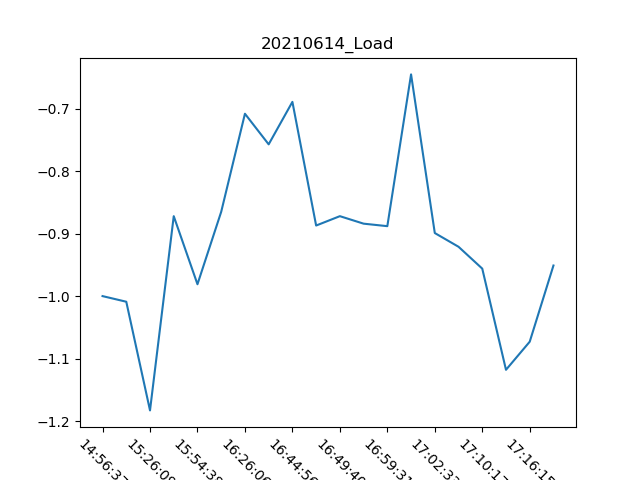

Source data for this figure (header and first rows):
, Date, Time, Load
0, 14/06/21, 14:56:37, -1.0
1, 14/06/21, 15:14:11, -1.009
2, 14/06/21, 15:26:09, -1.183
3, 14/06/21, 15:52:55, -0.872
4, 14/06/21, 15:54:38, -0.981
5, 14/06/21, 16:18:58, -0.865
6, 14/06/21, 16:26:06, -0.708
7, 14/06/21, 16:28:31, -0.757
8, 14/06/21, 16:44:56, -0.689
9, 14/06/21, 16:47:25, -0.887
10, 14/06/21, 16:49:40, -0.872
11, 14/06/21, 16:52:12, -0.884
12, 14/06/21, 16:59:31, -0.888
13, 14/06/21, 17:02:08, -0.645
14, 14/06/21, 17:02:33, -0.899
15, 14/06/21, 17:04:58, -0.921
16, 14/06/21, 17:10:17, -0.956
17, 14/06/21, 17:15:28, -1.118
18, 14/06/21, 17:16:15, -1.073
19, 14/06/21, 17:17:38, -0.951
